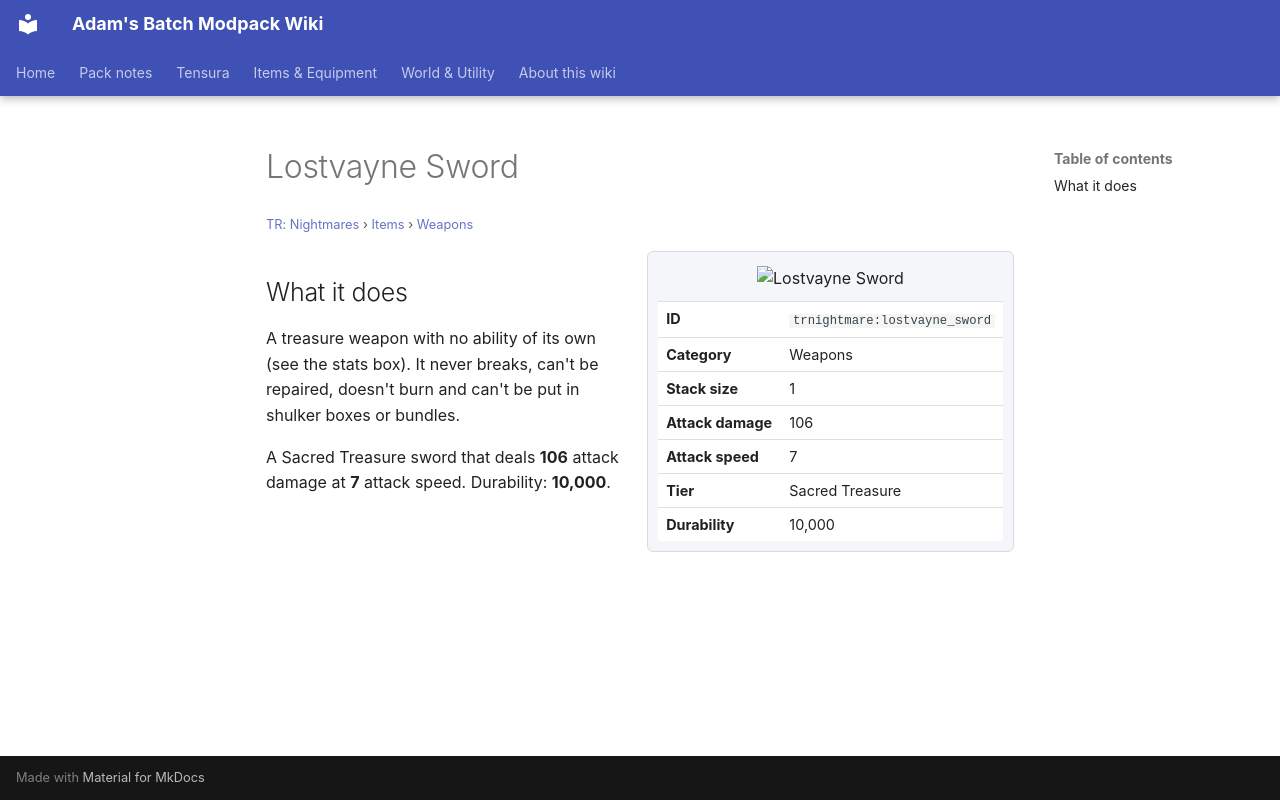

repository: Proteus-Nell/Adams-Batch-MC-Modpack-Wiki · page: tr-nightmares/items/weapons/lostvayne-sword/index.html · generator: mkdocs

# Lostvayne Sword

<small>[TR: Nightmares](../../index.md) &rsaquo; [Items](../index.md) &rsaquo; [Weapons](index.md)</small>

<div class="infobox" markdown>

![Lostvayne Sword](../../../assets/icons/trnightmare/item/lostvayne_sword.png)

| | |
|---|---|
| **ID** | `trnightmare:lostvayne_sword` |
| **Category** | Weapons |
| **Stack size** | 1 |
| **Attack damage** | 106 |
| **Attack speed** | 7 |
| **Tier** | Sacred Treasure |
| **Durability** | 10,000 |

</div>

## What it does

A treasure weapon with no ability of its own (see the stats box). It never breaks, can't be repaired, doesn't burn and can't be put in shulker boxes or bundles.

A Sacred Treasure sword that deals **106** attack damage at **7** attack speed. Durability: **10,000**.
